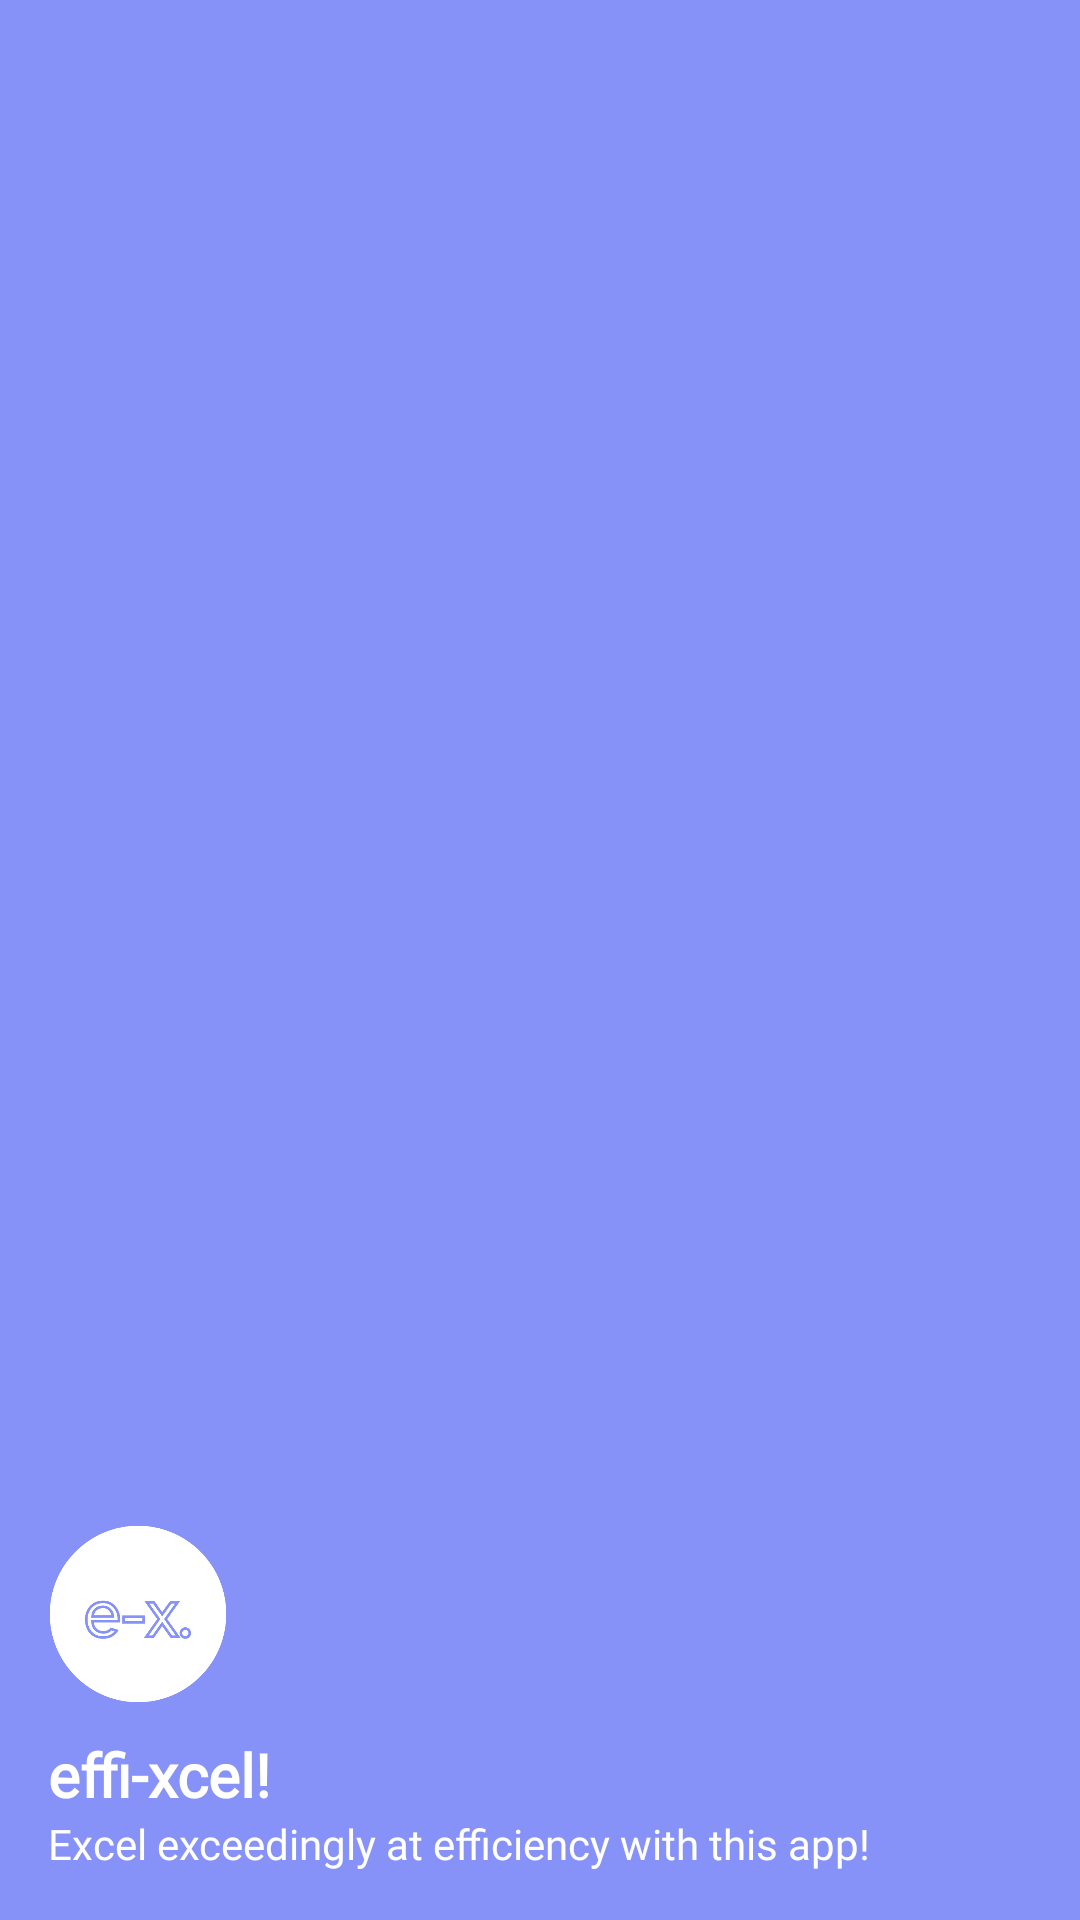

Reconstruct the res/layout file that produces this screen, plus the resources it refers to.
<!-- AndroidManifest.xml: application theme Theme.EffiXcel -->
<!-- res/layout/nav_drawer_header.xml -->
<?xml version="1.0" encoding="utf-8"?>
<LinearLayout xmlns:android="http://schemas.android.com/apk/res/android"
    android:layout_width="match_parent"
    android:layout_height="match_parent"
    android:background="@color/lavender"
    android:gravity="bottom"
    android:orientation="vertical"
    android:padding="16dp"
    android:theme="@style/ThemeOverlay.AppCompat.Light">

    <LinearLayout
        android:layout_width="match_parent"
        android:layout_height="wrap_content"
        android:layout_gravity="center"
        android:orientation="vertical">

        <ImageView
            android:layout_width="60dp"
            android:layout_height="60dp"
            android:layout_marginBottom="10dp"
            android:src="@drawable/aklogo" />

        <TextView
            android:layout_width="wrap_content"
            android:layout_height="wrap_content"
            android:fontFamily="@font/spectral_extrabold"
            android:text="effi-xcel!"
            android:textColor="@color/white"
            android:textSize="20sp"
            android:textStyle="bold" />

        <TextView
            android:layout_width="wrap_content"
            android:layout_height="wrap_content"
            android:fontFamily="@font/roboto"
            android:text="Excel exceedingly at efficiency with this app!"
            android:textColor="@color/white" />
    </LinearLayout>

</LinearLayout>
<!-- resources referenced by this layout -->
<resources>
  <color name="lavender">#8692f7</color>
  <color name="white">#FFFFFFFF</color>
  <!-- drawable aklogo: png bitmap (drawable, 21005 bytes) -->
  <style name="Theme.EffiXcel" parent="Theme.MaterialComponents.DayNight.DarkActionBar">
          
          <item name="colorPrimary">@color/lavender</item>
          <item name="colorPrimaryVariant">@color/lightGray</item>
          <item name="colorOnPrimary">@color/white</item>
          
          <item name="colorSecondary">@color/lavender</item>
          <item name="colorSecondaryVariant">@color/lavender</item>
          <item name="colorOnSecondary">@color/lavender</item>
          
          <item name="android:statusBarColor">@color/lavender</item>
          
      </style>
  <color name="lightGray">#EDEDED</color>
</resources>
